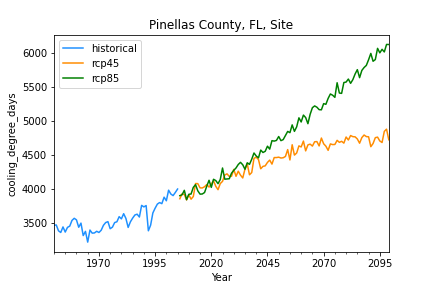

The table this chart was drawn from, first rows:
, historical, rcp45, rcp85
1950-12-31, 3462, , 
1951-12-31, 3467, , 
1952-12-31, 3381, , 
1953-12-31, 3356, , 
1954-12-31, 3438, , 
1955-12-31, 3362, , 
1956-12-31, 3431, , 
1957-12-31, 3449, , 
1958-12-31, 3534, , 
1959-12-31, 3565, , 
1960-12-31, 3542, , 
1961-12-31, 3433, , 
1962-12-31, 3494, , 
1963-12-31, 3311, , 
1964-12-31, 3373, , 
1965-12-31, 3214, , 
1966-12-31, 3392, , 
1967-12-31, 3346, , 
1968-12-31, 3349, , 
1969-12-31, 3374, , 
1970-12-31, 3356, , 
1971-12-31, 3389, , 
1972-12-31, 3462, , 
1973-12-31, 3502, , 
1974-12-31, 3516, , 
1975-12-31, 3412, , 
1976-12-31, 3434, , 
1977-12-31, 3502, , 
1978-12-31, 3514, , 
1979-12-31, 3589, , 
1980-12-31, 3557, , 
1981-12-31, 3633, , 
1982-12-31, 3563, , 
1983-12-31, 3431, , 
1984-12-31, 3513, , 
1985-12-31, 3568, , 
1986-12-31, 3614, , 
1987-12-31, 3626, , 
1988-12-31, 3584, , 
1989-12-31, 3755, , 
1990-12-31, 3733, , 
1991-12-31, 3753, , 
1992-12-31, 3381, , 
1993-12-31, 3464, , 
1994-12-31, 3644, , 
1995-12-31, 3713, , 
1996-12-31, 3774, , 
1997-12-31, 3797, , 
1998-12-31, 3781, , 
1999-12-31, 3876, , 
2000-12-31, 3823, , 
2001-12-31, 3979, , 
2002-12-31, 3922, , 
2003-12-31, 3899, , 
2004-12-31, 3946, , 
2005-12-31, 3996, , 
2006-12-31, , 3853, 3898
2007-12-31, , 3925, 3912
2008-12-31, , 3915, 3977
2009-12-31, , 3836, 3839
... 90 more rows
